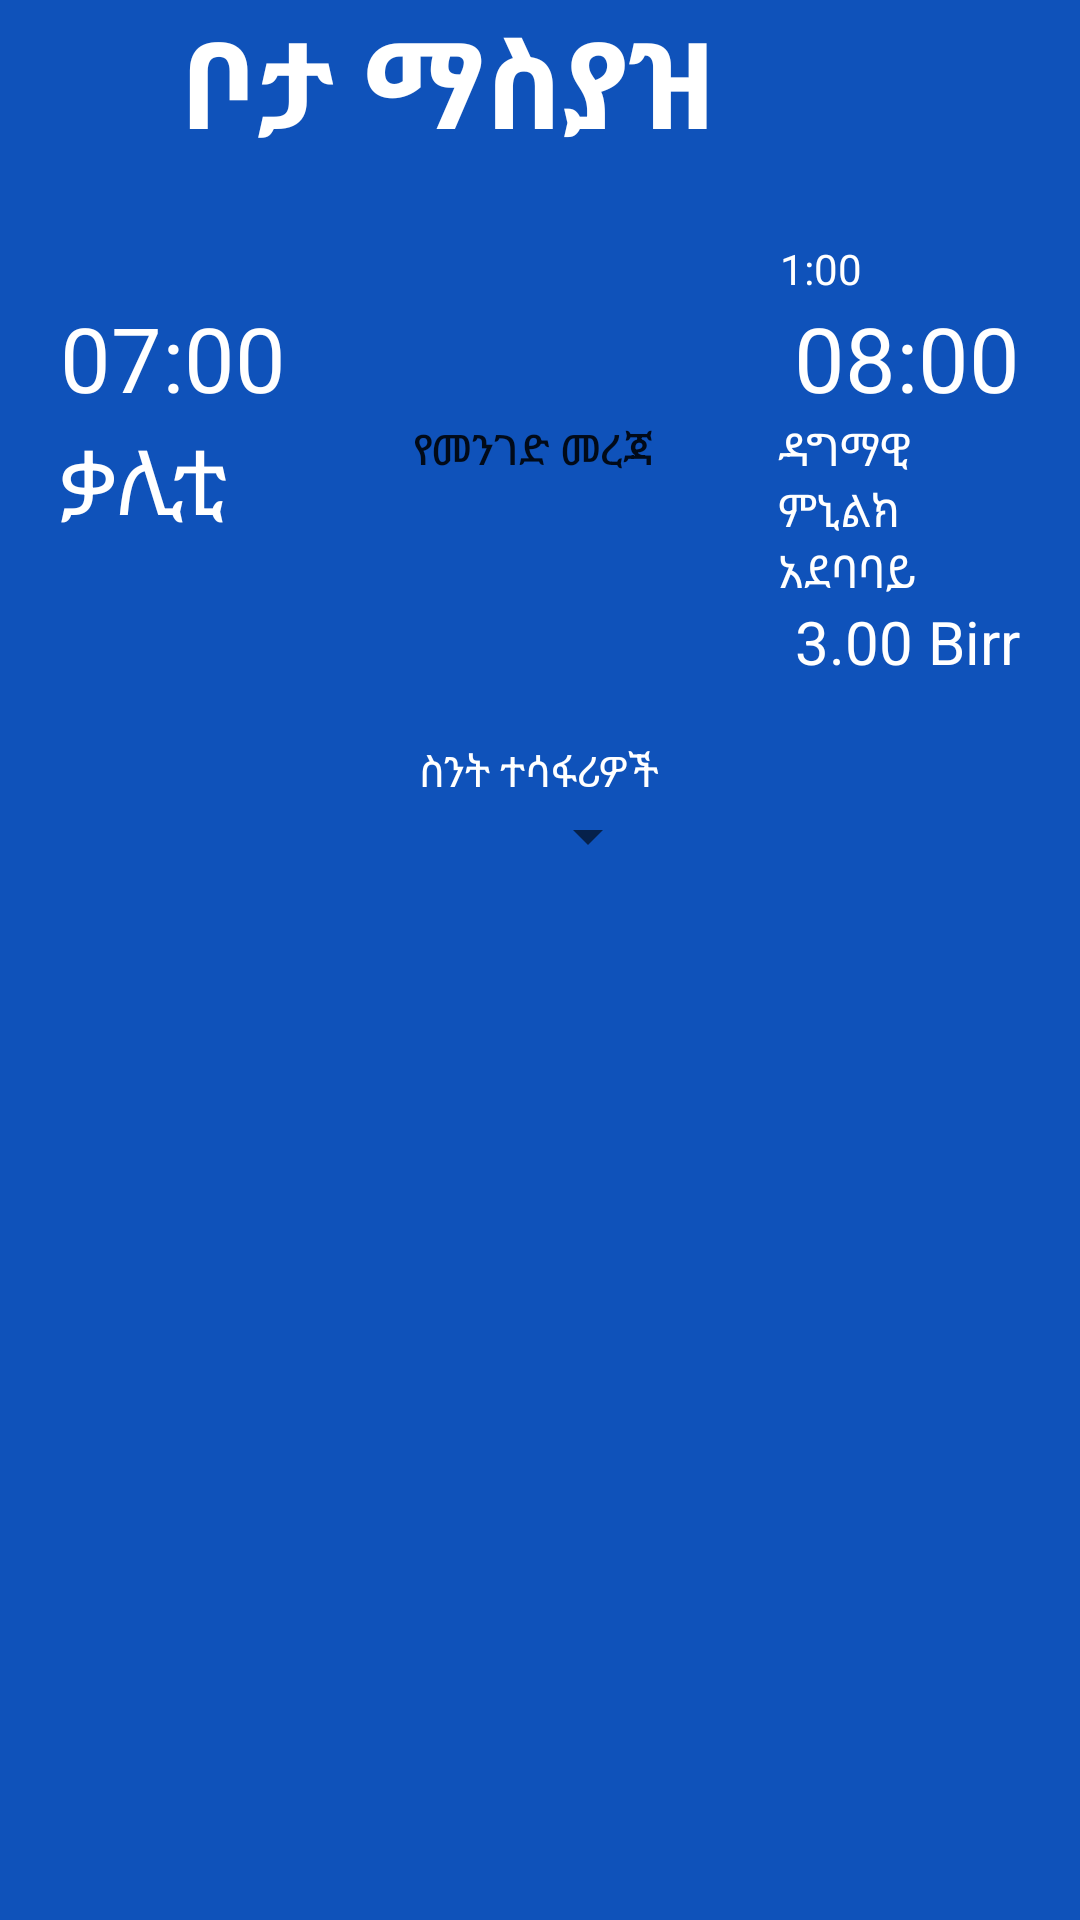

Layout XML and referenced resources for this Android screen:
<!-- AndroidManifest.xml: application theme Theme.TrainTicketSystem -->
<!-- res/layout/activity_book2.xml -->
<?xml version="1.0" encoding="utf-8"?>
<LinearLayout xmlns:android="http://schemas.android.com/apk/res/android"
    xmlns:app="http://schemas.android.com/apk/res-auto"
    xmlns:tools="http://schemas.android.com/tools"
    android:layout_width="match_parent"
    android:layout_height="match_parent"
    android:orientation="vertical"
    tools:context=".BookActivity2"
    android:background="@color/bluish">

    <LinearLayout
        android:layout_width="match_parent"
        android:layout_height="wrap_content"
        android:orientation="horizontal">

        <ImageButton
            android:id="@+id/BackButton"
            android:layout_width="55dp"
            android:layout_height="55dp"
            android:layout_marginLeft="5dp"
            android:layout_marginTop="5dp"
            android:src="@drawable/back_foreground"
            style="@style/Widget.AppCompat.Button.Borderless"/>

        <LinearLayout
            android:layout_width="match_parent"
            android:layout_height="wrap_content"
            android:orientation="vertical">
            <TextView
                android:id="@+id/SearchTextView"
                android:layout_width="match_parent"
                android:layout_height="wrap_content"
                android:text="ቦታ ማስያዝ"
                android:textSize="40dp"
                android:textStyle="bold"
                android:textColor="@color/white"
                />
        </LinearLayout>
    </LinearLayout>

    <LinearLayout
        android:layout_width="match_parent"
        android:layout_height="wrap_content"
        android:orientation="vertical"
        android:layout_margin="20dp">

        <LinearLayout
            android:layout_width="match_parent"
            android:layout_height="wrap_content"
            android:orientation="horizontal">

            <TextView
                android:id="@+id/ShowDateTextView"
                android:layout_width="wrap_content"
                android:layout_height="wrap_content"
                android:layout_marginRight="240dp"
                android:textColor="@color/white"/>

            <TextView
                android:layout_width="wrap_content"
                android:layout_height="wrap_content"
                android:text="1:00"
                android:textColor="@color/white"/>
        </LinearLayout>

        <LinearLayout
            android:layout_width="match_parent"
            android:layout_height="wrap_content"
            android:orientation="horizontal"
            >

            <LinearLayout
                android:layout_width="wrap_content"
                android:layout_height="wrap_content"
                android:orientation="vertical">
                <TextView
                    android:id="@+id/FromTime"
                    android:layout_width="wrap_content"
                    android:layout_height="wrap_content"
                    android:text="07:00"
                    android:textSize="30dp"
                    android:layout_gravity="left"
                    android:textColor="@color/white"/>
                <TextView
                    android:layout_width="wrap_content"
                    android:layout_height="wrap_content"
                    android:text="ቃሊቲ"
                    android:textSize="30dp"
                    android:layout_gravity="left"
                    android:textColor="@color/white"/>
            </LinearLayout>
            <Button
                android:id="@+id/RouteButton"
                android:layout_width="wrap_content"
                android:layout_height="wrap_content"
                android:text="የመንገድ መረጃ"
                android:layout_gravity="center"
                style="@style/Widget.AppCompat.Button.Borderless"
                android:layout_marginLeft="30dp"
                android:layout_marginRight="30dp"

                />

            <LinearLayout
                android:layout_width="wrap_content"
                android:layout_height="wrap_content"
                android:orientation="vertical">
                <TextView
                    android:id="@+id/ToTime"
                    android:layout_width="wrap_content"
                    android:layout_height="wrap_content"
                    android:text="08:00"
                    android:textSize="30dp"
                    android:layout_gravity="right"
                    android:textColor="@color/white"/>
                <TextView
                    android:layout_width="wrap_content"
                    android:layout_height="wrap_content"
                    android:text="ዳግማዊ ምኒልክ አደባባይ"
                    android:textSize="15dp"
                    android:layout_gravity="right"
                    android:textColor="@color/white"/>
            </LinearLayout>
        </LinearLayout>

        <TextView
            android:layout_width="wrap_content"
            android:layout_height="wrap_content"
            android:text="3.00 Birr"
            android:textSize="20dp"
            android:layout_gravity="right"
            android:textColor="@color/white"/>

    </LinearLayout>

    <TextView
        android:layout_width="wrap_content"
        android:layout_height="wrap_content"
        android:text="ስንት ተሳፋሪዎች"
        android:layout_gravity="center"
        android:textColor="@color/white"/>

    <Spinner
        android:id="@+id/HowManyPassengersDropDown"
        android:layout_width="80dp"
        android:layout_height="wrap_content"
        android:layout_gravity="center"/>

    <LinearLayout
        android:id="@+id/PaymentLayout"
        android:layout_width="match_parent"
        android:layout_height="wrap_content"
        android:orientation="horizontal"
        android:layout_marginTop="370dp">

        <TextView
            android:id="@+id/TotalAmount"
            android:layout_width="150dp"
            android:layout_height="wrap_content"
            android:textSize="30dp"
            android:textColor="@color/white"/>

        <Button
            android:id="@+id/PayButton"
            android:layout_width="wrap_content"
            android:layout_height="fill_parent"
            android:text="Pay"
            android:textColor="@color/black"
            android:layout_marginLeft="180dp"/>
    </LinearLayout>

</LinearLayout>
<!-- resources referenced by this layout -->
<resources>
  <color name="black">#FF000000</color>
  <color name="bluish">#0f52ba</color>
  <color name="white">#FFFFFFFF</color>
  <style name="Theme.TrainTicketSystem" parent="Theme.MaterialComponents.DayNight.DarkActionBar">
          
          <item name="colorPrimary">@color/purple_500</item>
          <item name="colorPrimaryVariant">@color/purple_700</item>
          <item name="colorOnPrimary">@color/white</item>
          
          <item name="colorSecondary">@color/teal_200</item>
          <item name="colorSecondaryVariant">@color/teal_700</item>
          <item name="colorOnSecondary">@color/bluish</item>
          
          <item name="android:statusBarColor" tools:targetApi="l">?attr/colorOnSecondary</item>
          
      </style>
  <color name="purple_500">#0066cc</color>
  <color name="purple_700">#FF3700B3</color>
  <color name="teal_200">#FF03DAC5</color>
  <color name="teal_700">#FF018786</color>
</resources>
